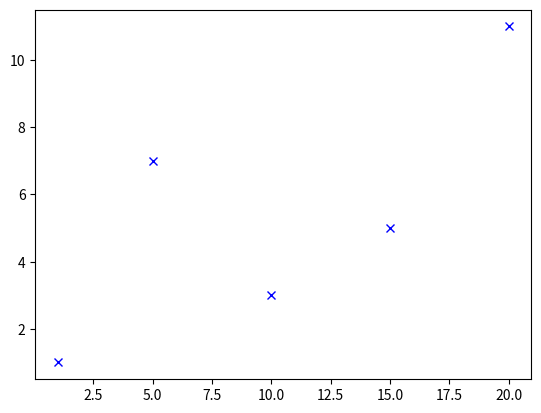

Write Python code to recreate this figure.
import matplotlib.pyplot as plt
x = [1, 5, 10, 15, 20]
y = [1, 7, 3, 5, 11]
plt.plot(x, y, 'bx')
plt.show()